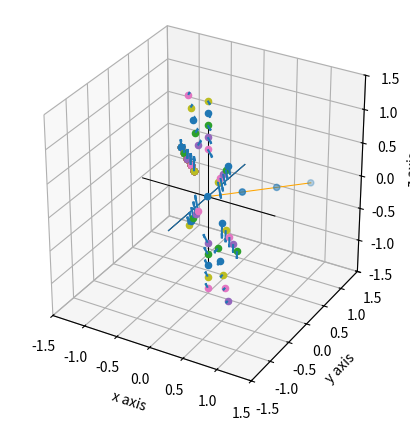

This chart was generated by the following Python code:
import numpy as np
import matplotlib.pyplot as plt
from mpl_toolkits.mplot3d import Axes3D
from sympy.solvers import solve
from sympy import Symbol
import math

fig = plt.figure(figsize=(5,5))
ax = fig.add_subplot(111, projection='3d')
ax.set_aspect('equal')

lim = 1.5
ax.axes.set_xlim([-lim,lim])
ax.axes.set_ylim([-lim,lim])
ax.axes.set_zlim([-lim,lim])

sqrt = np.sqrt
sin = np.sin
cos = np.cos
tan = np.tan
pi = np.pi

"""Axes"""
"x"
x1 = [-1, 1]
y1 = [0, 0]
z1 = [0, 0]

plt.plot(x1, y1, z1, linewidth=.75, color = 'black')  

"y"
x2 = [0, 0]
y2 = [-1, 1]
z2 = [0, 0]

plt.plot(x2, y2, z2, linewidth=.75, color = 'black')  

"z"
x3 = [0, 0]
y3 = [0, 0]
z3 = [-1, 1]

plt.plot(x3, y3, z3, linewidth=.75, color = 'black')

"""Circular loop of line segments"""
##def p(x0, y0, z0 , r, n):                                        # r - radius, n - number of  dl line segments
##    t = np.linspace(0, 2*pi, n)
##    #x = (x0 + (r * np.cos(2*pi*t)))
##    theta = 45
##    x = x0 + r* np.cos(t)* (cos(np.deg2rad(-theta))-np.sin(t)*sin(np.deg2rad(-theta)))
##    y = y0 + r* np.cos(t)* (sin(np.deg2rad(-theta))-np.sin(t)*cos(np.deg2rad(-theta)))
##    #y = (y0 + (0 * t))
##    z = z0 + (r * np.sin(t))
##    plt.plot(x, y, z, linewidth=.75, color = 'black')
##    print(t)
##    print(x)
##    print(y)
##    ax.scatter(x, y, z)
##p(0, 0, 0, 1, 60)

def draw_field(x0, y0, z0, u, v, w):
    #mlab.quiver3d(x0, y0, z0, u, v, w, line_width = 1, scale_factor= 2)
    plt.quiver(x0, y0, z0, u, v, w)

t = Symbol('t')
def calcDist(x0, y0, z0, x1, y1, z1, xp, yp, zp): #(inital point on line, end point on line, comarison point)
    global dist
    xl = x0 + (x1 - x0)*t 
    yl = y0 + (y1 - y0)*t
    zl = z0 + (z1 - z0)*t
    a = [x1 - x0, y1 - y0, z1 - z0]

    #vector from point to arbitrary point on a line
    vx, vy, vz =  xl - xp, yl - yp, zl - zp
    b = [vx, vy, vz]

    #Solve for t
    sol = solve((a[0]*b[0] + a[1]*b[1] + a[2]*b[2]), t)

    #closest point on line
    xpf = xl.replace(t, float(sol[0]))
    ypf = yl.replace(t, float(sol[0]))
    zpf = zl.replace(t, float(sol[0]))
    pf = (xpf, ypf, zpf)

    #final vector
    xf = vx.replace(t, float(sol[0]))
    yf = vy.replace(t, float(sol[0]))
    zf = vz.replace(t, float(sol[0]))
    vf = (xf, yf, zf)
    
    dist = math.sqrt(xf**2 + yf**2 + zf**2)
    return dist



#https://sites.google.com/site/glennmurray/Home/rotation-matrices-and-formulas/rotation-about-an-arbitrary-axis-in-3-dimensions
"""Rotation of a point around an arbitrary axis"""
def rotate(x, y, z, a, b, c, d, e, f, theta):
    global xr, yr, zr    
    """Direrction vector"""
    u = d - a
    v = e - b
    w = f - c

    L = u**2 + v**2 + w**2
    
    xr = (((a*(v**2 + w**2) - u*(b*v + c*w - u*x - v*y - w*z))*(1 - cos(theta)) + L*x*cos(theta) + sqrt(L)*(-c*v + b*w - w*y + v*z)*sin(theta)))/L
    yr = (((b*(u**2 + w**2) - v*(a*u + c*w - u*x - v*y - w*z))*(1 - cos(theta)) + L*y*cos(theta) + sqrt(L)*(c*u - a*w + w*x - u*z)*sin(theta)))/L
    zr = (((c*(u**2 + v**2) - w*(a*u + b*v - u*x - v*y - w*z))*(1 - cos(theta)) + L*z*cos(theta) + sqrt(L)*(-b*u + a*v - v*x + u*y)*sin(theta)))/L
    ax.scatter(x, y, z)
    ax.scatter(xr, yr, zr)
    return xr, yr, zr


"""Line of line segments"""
    #(x -x0/(x1-x0)) = (y - y0/(y1 - y0)) = (z - z0/(z1 - z0))
def L(x0, y0, z0, x1, y1, z1, n):                                        # n - number of  dl line segments
    t = np.linspace(0, 1, n)
    x = x0 + (x1 - x0)*t 
    y = y0 + (y1 - y0)*t
    z = z0 + (z1 - z0)*t

    plt.plot(x, y, z, linewidth=.75, color = 'orange')
    ax.scatter(x, y, z)
    

"""Line of paralell line segments"""
def rL(x0, y0, z0, x1, y1, z1, n):                                        # n - number of  dl line segments
    t = np.linspace(0, 1, n)
    x = x0 + (x1 - x0)*t 
    y = y0 + (y1 - y0)*t
    z = z0 + (z1 - z0)*t

    #plt.plot(x, y, z, linewidth=.75, color = 'orange')
    #ax.scatter(x, y, z)
    vx, vy, vz = (xL1 - xL0), (yL1 - yL0), (zL1 - zL0)
    
    for i in range(0, 1):
        t = np.linspace(0, 2*pi, n)
        for angles in t:
            rotate(x[i], y[i], z[i], xL0, yL0, zL0, xL1, yL1, zL1, angles)
            calcDist(xL0, yL0, zL0, xL1, yL1, zL1, xr, yr, zr)
            
            ux, uy, uz = -xr, -yr, -zr
            #cross product of the two vectors
            bx = uy*vz - uz*vy
            by = uz*vx - ux*vz
            bz = ux*vy - uy*vx

            I, u_0 = 1, 1
            mag = I*u_0/((2*np.pi)*dist)
            scalingFactor = 2*r

            m = math.sqrt(bx**2 + by**2 + bz**2)
            draw_field(xr, yr, zr, (mag*bx)/(2*r), (mag*by)/(2*r), (mag*bz)/(2*r))


##L(0, 0, 0, 1, 1, 0, 3)
xL0, yL0, zL0, xL1, yL1, zL1 = 0, 0, 0, 1, 1, 0
L(xL0, yL0, zL0, xL1, yL1, zL1, 4)

#rL(xL0-r, yL0+r, zL0, xL1-r, yL1+r, zL1, 9)
for r in np.linspace(.5, 1, 5):
    rL(xL0-r, yL0+r, zL0, xL1-r, yL1+r, zL1, 9)



"""Parallel Lines"""
##r = .2
##L(0-r, 0+r, 0, 1-r, 1+r, 1, 3)
##
##lis = [-.2, .3, .8]
##for i in lis:
##        rotate(x[i], y[i], z[i], 0, 0, 0, 1, 1, 1)


"""Original Line"""
#p0 = (-1, -1, -1)
#p1 = (1, 1, 1)

# line equation is :
#x = x0 + (x1 - (x0))
#y = y0 + (y1 - (y0))
#z = z0 + (z1 - (z0))
x0, x1 = 0, 0
y0, y1 = -1, 1
z0, z1 = 0, 0

t = np.linspace(0, 1, 10)

x = x0 + (x1 - (x0))*t
y = y0 + (y1 - (y0))*t
z = z0 + (z1 - (z0))*t

plt.plot(x, y, z, linewidth=.75)  

"""Wire that lies straight on the xy plane"""
def plot_vec(x0, y0, z0, x1, y1, z1):
    x = [x0, x1]
    y = [y0, y1]
    z = [z0, z1]

    plt.plot(x, y, z, linewidth=.75)  
    ax.scatter(x, y, z)
    
    phi = 45
    theta = np.arctan2(x[1]-x[0], z[1]-z[0])
    print(theta)
    I = 1
    u_0 = 1
    r = np.sqrt((x[1]-x[0])**2 + (z[1]-z[0])**2)
    #mag = 4*I*u_0/((2*np.pi)*r)
    mag = .5

    x = [x1, x1 + (mag)*(cos(theta))*cos()]
    print(x)
    y = [y1, y1 + (mag)*(-cos(np.deg2rad(90)))]
    print(y)
    z = [z1, z1 + (mag)*(-sin(theta))]

    plt.plot(x, y, z, linewidth=.75, color = 'black')  
    ax.scatter(x, y, z)

##plot_vec(0 + x0, 0, 0 + z0, 1, 0, 1)
##plot_vec(0 + x0, 0, 0 + z0, -1, 0, 1)
##plot_vec(0 + x0, 0, 0 + z0, -1, 0, 0)
##plot_vec(0 + x0, 0, 0 + z0, 0, 0, 1)
##plot_vec(0 + x0, .5, 0 + z0, -1, .5, .5)

##plot_vec(0, 0, 0, 0, 0, 1)
##plot_vec(0, 0, 0, 1, -1, 0)
##plot_vec(0, 0, 0, 1, -1, 1)
##plot_vec(.5, .5, 0, 1.5, -.5, 0)

ax.set_xlabel('x axis')
ax.set_ylabel('y axis')
ax.set_zlabel('z axis')
plt.show()
